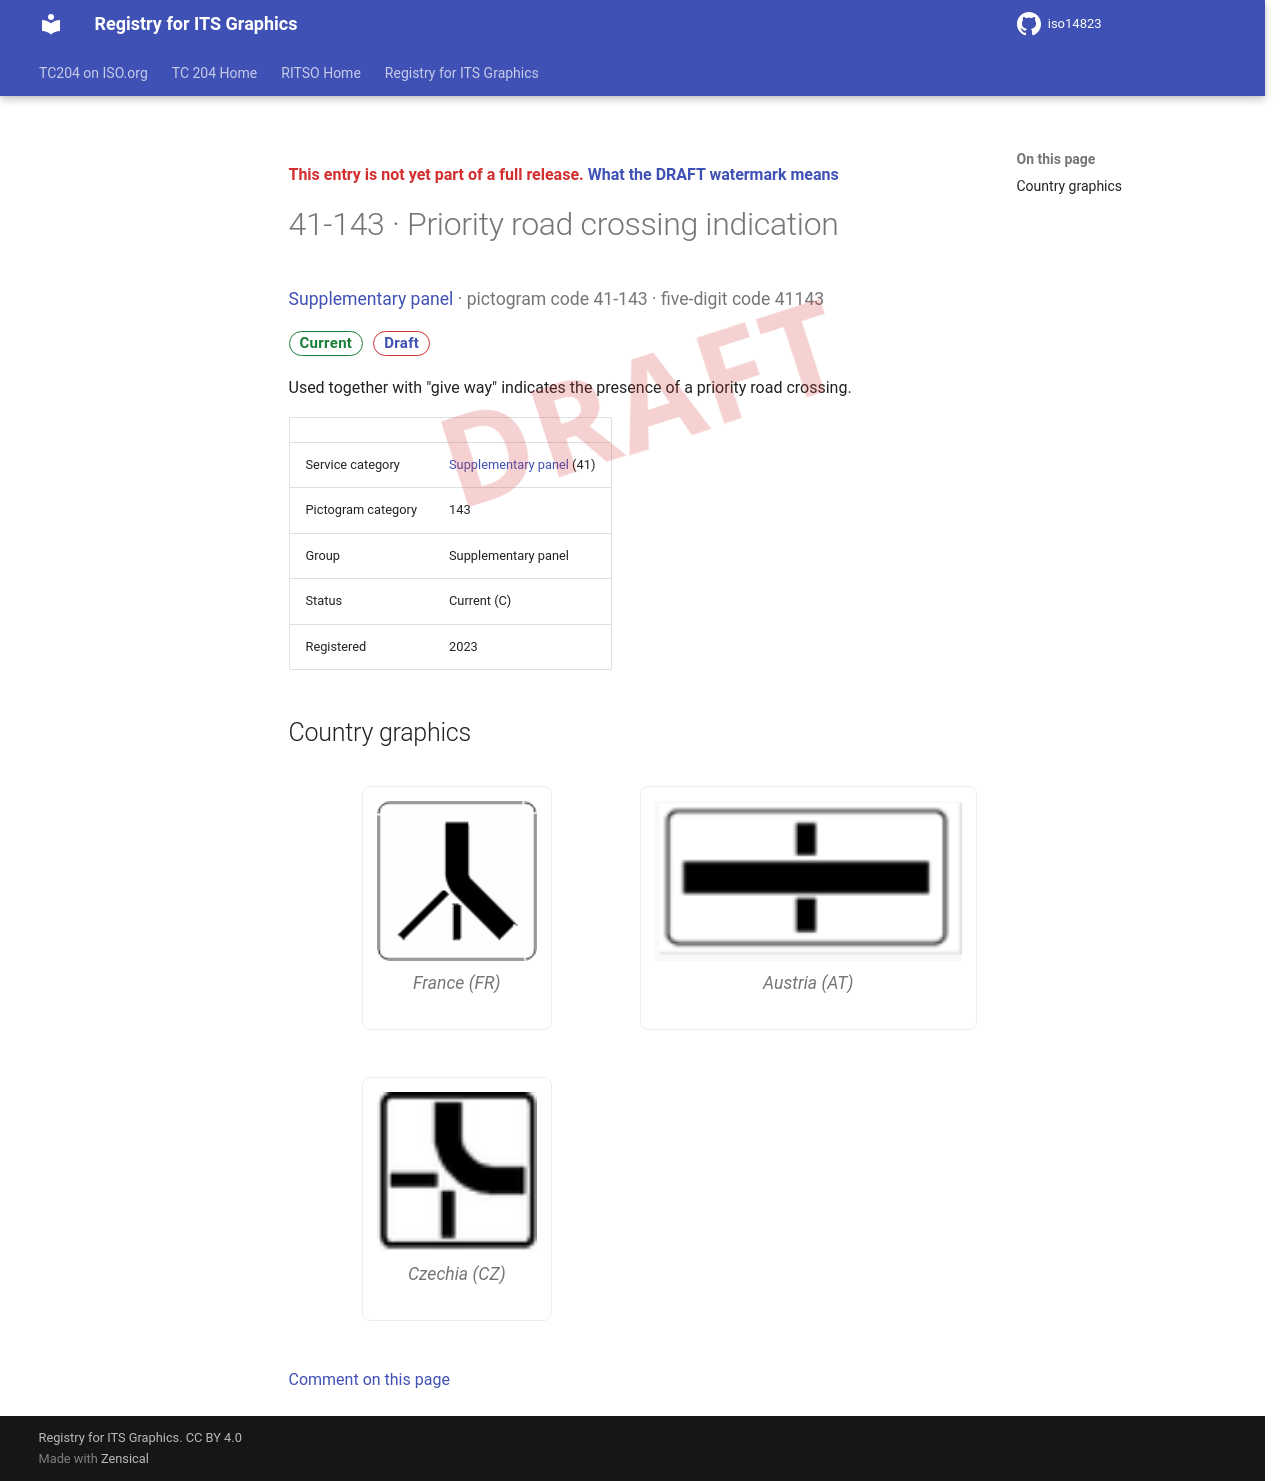

repository: k-vaughn/iso14823 · page: v0.1.0-alpha.1/signs/41-143/index.html · generator: mkdocs

<div class="draft4-watermark" aria-hidden="true"></div>

<p class="draft-note">This entry is not yet part of a full release. <a href="../#draft-watermark">What the DRAFT watermark means</a></p>

# 41-143 · Priority road crossing indication

<p class="sign-kicker"><a href="../categories/41/">Supplementary panel</a> · pictogram code 41-143 · five-digit code 41143</p>
<p class="sign-chips"><span class="chip chip-current">Current</span> <a class="chip chip-draft" href="../#draft-watermark">Draft</a></p>
<p>Used together with &quot;give way&quot; indicates the presence of a priority road crossing.</p>
| | |
| --- | --- |
| Service category | <a href="../categories/41/">Supplementary panel</a> (41) |
| Pictogram category | 143 |
| Group | Supplementary panel |
| Status | Current (C) |
| Registered | 2023 |

## Country graphics

<div class="sign-grid">
<figure class="sign-card">
<img src="../graphics/fr/41-143.png" alt="France graphic for Priority road crossing indication (41-143)" loading="lazy">

<figcaption>France (FR)</figcaption>
</figure>
<figure class="sign-card">
<img src="../graphics/at/41-143.png" alt="Austria graphic for Priority road crossing indication (41-143)" loading="lazy">

<figcaption>Austria (AT)</figcaption>
</figure>
<figure class="sign-card">
<img src="../graphics/cz/41-143.png" alt="Czechia graphic for Priority road crossing indication (41-143)" loading="lazy">

<figcaption>Czechia (CZ)</figcaption>
</figure>
</div>

[Comment on this page](https://github.com/k-vaughn/iso14823/issues/new?template=page-feedback.yml&title=%5BPage+feedback%5D+41-143+%C2%B7+Priority+road+crossing+indication&page-title=41-143+%C2%B7+Priority+road+crossing+indication&page-path=signs%2F41-143.md)
